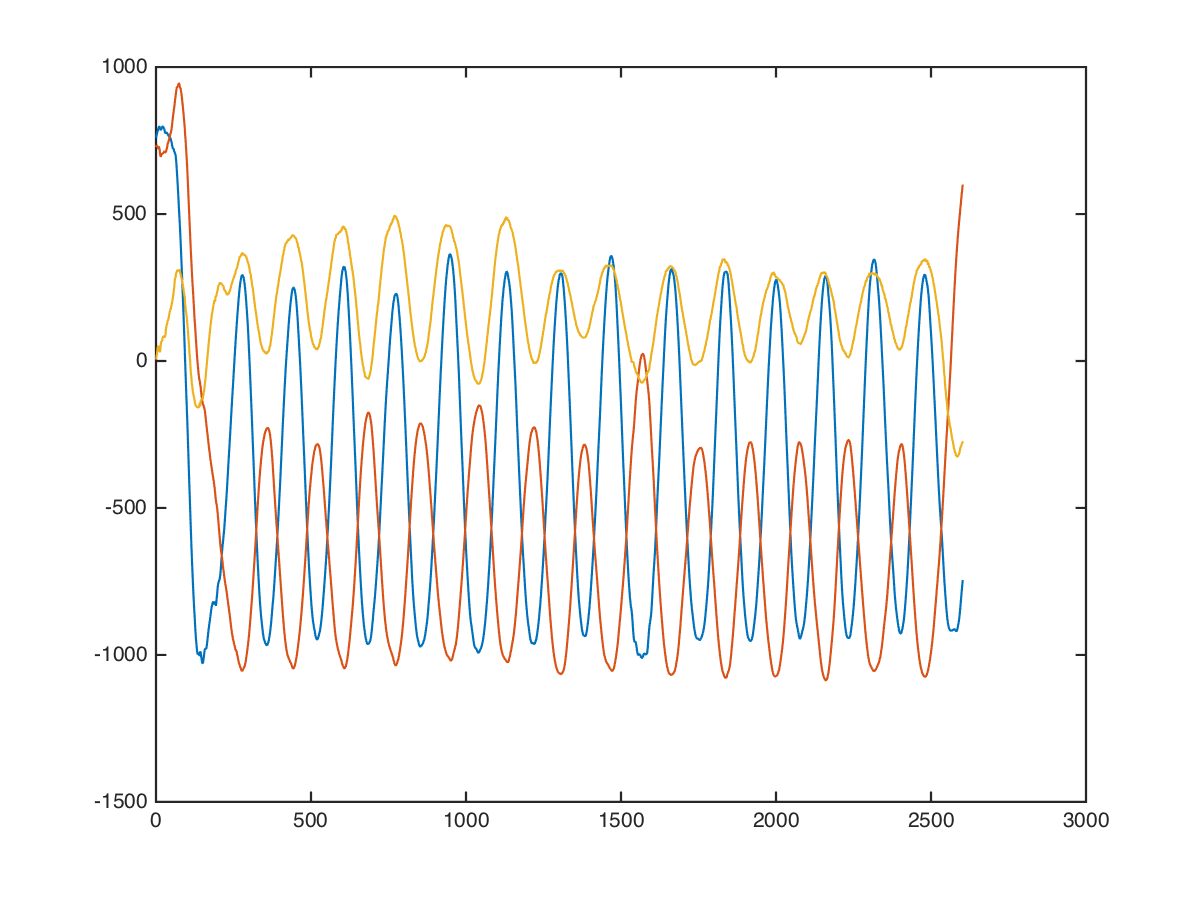

Source data for this figure (header and first rows):
chest, overhead-pull, , 25, 15, 632, 448, -200
chest, overhead-pull, , 25, 15, 640, 510, -301
chest, overhead-pull, , 25, 15, 625, 725, -91
chest, overhead-pull, , 25, 15, 617, 706, -281
chest, overhead-pull, , 25, 15, 558, 886, -318
chest, overhead-pull, , 25, 15, 466, 890, -306
chest, overhead-pull, , 25, 15, 463, 958, 233
chest, overhead-pull, , 25, 15, 478, 797, 73
chest, overhead-pull, , 25, 15, 447, 521, -181
chest, overhead-pull, , 25, 15, 492, 771, 193
chest, overhead-pull, , 25, 15, 625, 923, 447
chest, overhead-pull, , 25, 15, 687, 1074, 562
chest, overhead-pull, , 25, 15, 787, 1118, 234
chest, overhead-pull, , 25, 15, 892, 1044, -427
chest, overhead-pull, , 25, 15, 937, 844, -761
chest, overhead-pull, , 25, 15, 860, 570, -371
chest, overhead-pull, , 25, 15, 802, 518, -89
chest, overhead-pull, , 25, 15, 750, 636, 41
chest, overhead-pull, , 25, 15, 703, 668, 134
chest, overhead-pull, , 25, 15, 732, 666, -28
chest, overhead-pull, , 25, 15, 784, 667, -192
chest, overhead-pull, , 25, 15, 823, 669, -94
chest, overhead-pull, , 25, 15, 876, 681, 31
chest, overhead-pull, , 25, 15, 865, 671, 82
chest, overhead-pull, , 25, 15, 824, 598, 162
chest, overhead-pull, , 25, 15, 828, 540, 268
chest, overhead-pull, , 25, 15, 863, 674, 278
chest, overhead-pull, , 25, 15, 895, 861, 210
chest, overhead-pull, , 25, 15, 897, 848, 226
chest, overhead-pull, , 25, 15, 878, 742, 169
chest, overhead-pull, , 25, 15, 825, 735, -296
chest, overhead-pull, , 25, 15, 725, 761, -472
chest, overhead-pull, , 25, 15, 682, 686, -54
chest, overhead-pull, , 25, 15, 728, 678, -139
chest, overhead-pull, , 25, 15, 744, 718, -59
chest, overhead-pull, , 25, 15, 798, 616, 130
chest, overhead-pull, , 25, 15, 857, 558, 86
chest, overhead-pull, , 25, 15, 863, 613, -2
chest, overhead-pull, , 25, 15, 826, 678, 206
chest, overhead-pull, , 25, 15, 867, 683, 147
chest, overhead-pull, , 25, 15, 888, 642, 33
chest, overhead-pull, , 25, 15, 839, 654, -34
chest, overhead-pull, , 25, 15, 887, 693, -60
chest, overhead-pull, , 25, 15, 799, 746, 48
chest, overhead-pull, , 25, 15, 792, 672, 107
chest, overhead-pull, , 25, 15, 793, 730, 165
chest, overhead-pull, , 25, 15, 801, 761, 48
chest, overhead-pull, , 25, 15, 814, 922, 434
chest, overhead-pull, , 25, 15, 787, 736, 29
chest, overhead-pull, , 25, 15, 848, 736, 119
chest, overhead-pull, , 25, 15, 865, 735, 97
chest, overhead-pull, , 25, 15, 943, 681, 175
chest, overhead-pull, , 25, 15, 882, 641, 168
chest, overhead-pull, , 25, 15, 812, 678, 191
chest, overhead-pull, , 25, 15, 711, 740, 170
chest, overhead-pull, , 25, 15, 609, 832, 59
chest, overhead-pull, , 25, 15, 614, 747, 162
chest, overhead-pull, , 25, 15, 721, 729, 155
chest, overhead-pull, , 25, 15, 675, 858, -100
chest, overhead-pull, , 25, 15, 597, 720, -177
chest, overhead-pull, , 25, 15, 577, 688, 50
... 2,591 more rows
